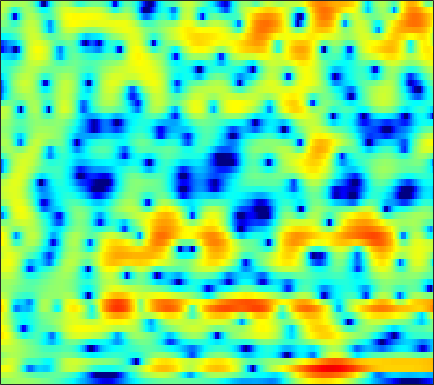

The data file committed next to this chart (first rows):
0.28955, 0.47283, 0.68443, 0.85531, 0.957, 1.0571, 1.1168, 1.138, 1.1347, 1.0993, 1.0401, 0.98037, 0.88059, 0.763, 0.66262, 0.51165, 0.34242, 0.20717, 0.014714, -0.19532, -0.42523, -0.61011, -0.87157, -1.1516
2.186, 2.268, 2.303, 2.256, 2.167, 1.977, 1.714, 1.472, 1.097, 0.6773, 0.2319, -0.1066, -0.5435, -0.9431, -1.205, -1.489, -1.692, -1.788, -1.842, -1.827, -1.758, -1.678, -1.557, -1.436
4.361, 4.476, 4.498, 4.34, 4.079, 3.526, 2.703, 1.885, 0.4791, -1.356, -3.723, -5.893, -9.114, -11.26, -10.92, -9.24, -7.815, -7.16, -6.837, -6.962, -7.252, -7.319, -6.794, -5.479
1.168, 1.977, 2.714, 3.11, 3.203, 3.068, 2.665, 2.196, 1.368, 0.3552, -0.7387, -1.517, -2.338, -2.8, -2.924, -2.937, -2.958, -3.072, -3.412, -3.982, -4.67, -5.11, -5.257, -4.659
0.2093, 0.6902, 1.194, 1.538, 1.693, 1.77, 1.716, 1.607, 1.379, 1.089, 0.7625, 0.5111, 0.1789, -0.1357, -0.3558, -0.6302, -0.888, -1.067, -1.29, -1.482, -1.625, -1.692, -1.711, -1.651
2.038, 2.166, 2.274, 2.304, 2.275, 2.172, 2.001, 1.835, 1.57, 1.264, 0.9317, 0.6702, 0.3092, -0.06366, -0.3481, -0.732, -1.121, -1.412, -1.795, -2.156, -2.471, -2.659, -2.834, -2.906
4.231, 4.14, 3.93, 3.62, 3.331, 2.88, 2.37, 1.96, 1.405, 0.867, 0.3684, 0.02946, -0.3858, -0.7682, -1.058, -1.486, -1.997, -2.459, -3.217, -4.171, -5.325, -6.279, -7.506, -8.258
6.011, 5.702, 5.126, 4.358, 3.65, 2.523, 1.183, 0.05401, -1.537, -3.032, -4.081, -4.365, -4.123, -3.52, -3.059, -2.59, -2.387, -2.441, -2.826, -3.616, -4.904, -6.247, -8.554, -10.75
5.326, 4.874, 4.076, 3.035, 2.067, 0.4966, -1.482, -3.326, -6.482, -10.9, -15.82, -14.8, -10.34, -7.181, -5.544, -3.985, -2.932, -2.391, -1.911, -1.637, -1.519, -1.473, -1.383, -1.189
4.013, 3.502, 2.668, 1.667, 0.8253, -0.3869, -1.657, -2.609, -3.777, -4.698, -5.221, -5.342, -5.128, -4.619, -4.129, -3.423, -2.73, -2.263, -1.715, -1.237, -0.8232, -0.5454, -0.1976, 0.1472
4.426, 3.74, 2.636, 1.361, 0.3256, -1.078, -2.393, -3.254, -4.131, -4.671, -4.942, -4.955, -4.731, -4.279, -3.825, -3.11, -2.335, -1.767, -1.093, -0.5659, -0.1918, -0.001039, 0.15, 0.2367
6.705, 5.765, 4.098, 1.87, -0.2676, -3.879, -8.22, -10.72, -10.36, -8.789, -8.056, -8.072, -8.446, -8.19, -7.007, -4.667, -2.409, -1.004, 0.425, 1.299, 1.647, 1.554, 0.8798, -0.4303
5.822, 5.11, 3.765, 1.95, 0.282, -2.249, -4.725, -6.004, -6.578, -6.604, -7.028, -7.833, -9.605, -10.58, -9.179, -5.864, -2.937, -1.278, 0.3085, 1.306, 1.755, 1.738, 1.243, 0.2285
2.507, 2.292, 1.809, 1.157, 0.5978, -0.2058, -0.984, -1.511, -2.095, -2.567, -2.916, -3.122, -3.226, -3.102, -2.832, -2.283, -1.602, -1.056, -0.4052, 0.1099, 0.4701, 0.6345, 0.7358, 0.7138
0.8662, 0.966, 0.9704, 0.8328, 0.6512, 0.3359, -0.01032, -0.2833, -0.6471, -0.9711, -1.25, -1.405, -1.519, -1.541, -1.488, -1.329, -1.113, -0.9185, -0.623, -0.3285, -0.05844, 0.1166, 0.3311, 0.5031
0.8303, 1.077, 1.25, 1.258, 1.172, 0.9606, 0.6425, 0.3548, -0.07172, -0.5191, -0.9508, -1.235, -1.55, -1.747, -1.815, -1.792, -1.649, -1.492, -1.228, -0.9273, -0.6164, -0.3837, -0.09417, 0.1819
2.094, 2.338, 2.493, 2.47, 2.334, 1.995, 1.466, 0.9543, 0.1349, -0.8284, -1.862, -2.636, -3.542, -4.118, -4.275, -4.135, -3.702, -3.291, -2.733, -2.199, -1.691, -1.324, -0.8726, -0.4295
3.603, 3.849, 4.011, 3.973, 3.785, 3.309, 2.553, 1.785, 0.414, -1.422, -3.884, -6.315, -10.55, -14.74, -13.74, -10.08, -7.508, -6.205, -5.064, -4.381, -3.941, -3.654, -3.17, -2.535
3.602, 4.074, 4.48, 4.602, 4.513, 4.145, 3.498, 2.799, 1.581, 0.01059, -1.963, -3.667, -6.075, -7.748, -8.005, -7.337, -6.541, -6.275, -6.435, -7.264, -8.796, -10.3, -11.6, -10.24
2.39, 3.148, 3.771, 4.022, 4.023, 3.814, 3.397, 2.973, 2.296, 1.506, 0.6405, -0.0428, -0.9059, -1.675, -2.196, -2.899, -3.644, -4.335, -5.575, -7.29, -9.573, -11.7, -13.77, -12.57
3.197, 3.467, 3.536, 3.339, 3.058, 2.575, 2.058, 1.739, 1.402, 1.168, 1.002, 0.8703, 0.6636, 0.323, -0.002524, -0.5918, -1.38, -2.075, -3.184, -4.455, -5.773, -6.733, -7.751, -8.175
5.429, 4.967, 4.077, 2.838, 1.628, -0.2933, -2.215, -3.118, -2.844, -1.464, -0.05094, 0.7957, 1.527, 1.852, 1.873, 1.632, 1.047, 0.4048, -0.7172, -2.173, -4.023, -5.753, -8.857, -13.27
5.665, 4.948, 3.735, 2.069, 0.4137, -2.605, -6.965, -9.99, -7.609, -3.512, -0.802, 0.5609, 1.715, 2.359, 2.523, 2.422, 1.983, 1.436, 0.4451, -0.8568, -2.476, -3.846, -5.922, -7.888
3.426, 2.986, 2.357, 1.694, 1.182, 0.5081, 0.02674, -0.125, 0.03643, 0.5373, 1.145, 1.545, 1.943, 2.108, 2.069, 1.772, 1.26, 0.7314, -0.1537, -1.206, -2.391, -3.289, -4.445, -5.481
-0.04676, -0.1409, 0.0627, 0.5357, 0.9521, 1.486, 1.966, 2.277, 2.632, 2.89, 3.047, 3.079, 2.99, 2.695, 2.373, 1.767, 0.9997, 0.3207, -0.6903, -1.804, -3.022, -4.012, -5.42, -7.013
-10.24, -10.2, -5.853, -2.231, -0.304, 1.578, 2.869, 3.549, 4.15, 4.445, 4.469, 4.323, 3.906, 3.24, 2.59, 1.557, 0.3062, -0.701, -2.085, -3.418, -4.616, -5.503, -6.657, -8.008
-4.914, -4.648, -2.805, -0.5431, 0.944, 2.512, 3.622, 4.194, 4.636, 4.75, 4.543, 4.181, 3.421, 2.362, 1.317, -0.3965, -2.542, -4.46, -7.38, -10.23, -11.46, -10.98, -9.743, -8.707
0.6903, 1.022, 1.612, 2.291, 2.811, 3.417, 3.859, 4.053, 4.098, 3.884, 3.4, 2.85, 1.865, 0.5502, -0.6592, -2.635, -5.074, -7.335, -11.12, -15.69, -17.13, -14.86, -11.59, -9.3
2.183, 2.493, 2.889, 3.243, 3.468, 3.682, 3.771, 3.727, 3.502, 3.065, 2.396, 1.735, 0.6398, -0.7102, -1.845, -3.533, -5.282, -6.563, -8.063, -9.098, -9.423, -9.254, -8.593, -7.679
2.562, 2.858, 3.216, 3.523, 3.697, 3.838, 3.842, 3.736, 3.437, 2.925, 2.174, 1.439, 0.2131, -1.288, -2.599, -4.591, -6.723, -8.281, -9.889, -10.46, -10.01, -9.22, -8.081, -6.97
1.826, 2.172, 2.653, 3.124, 3.436, 3.76, 3.934, 3.95, 3.783, 3.381, 2.713, 2.022, 0.8172, -0.7897, -2.304, -4.867, -8.433, -12.31, -22.64, -22.05, -13.38, -10.38, -7.81, -6.12
-1.552, -0.9372, 0.09196, 1.164, 1.91, 2.751, 3.372, 3.676, 3.85, 3.758, 3.398, 2.949, 2.104, 0.978, -0.0604, -1.651, -3.43, -4.732, -6.071, -6.532, -6.131, -5.514, -4.646, -3.897
-11.37, -8.554, -4.971, -2.237, -0.6455, 0.9748, 2.14, 2.76, 3.309, 3.563, 3.557, 3.388, 2.966, 2.375, 1.806, 0.965, 0.06739, -0.5911, -1.366, -1.963, -2.387, -2.553, -2.652, -2.66
-11.26, -8.837, -5.521, -2.87, -1.282, 0.3366, 1.533, 2.192, 2.83, 3.221, 3.401, 3.412, 3.271, 2.948, 2.606, 1.999, 1.262, 0.621, -0.3171, -1.315, -2.293, -2.941, -3.574, -3.848
-3.675, -2.793, -1.584, -0.4566, 0.2636, 1.069, 1.682, 2.043, 2.409, 2.703, 2.935, 3.071, 3.17, 3.097, 2.937, 2.496, 1.779, 1.024, -0.3407, -2.197, -4.635, -6.922, -9.84, -10.08
0.1332, 0.6089, 1.056, 1.305, 1.318, 1.15, 0.7752, 0.4567, 0.1323, 0.1671, 0.6357, 1.168, 1.908, 2.521, 2.777, 2.842, 2.501, 1.966, 0.8243, -0.9042, -3.331, -5.708, -8.962, -9.162
1.562, 1.706, 1.641, 1.219, 0.6478, -0.6203, -2.633, -4.886, -9.191, -11.85, -7.321, -4.184, -1.297, 0.6024, 1.539, 2.312, 2.628, 2.609, 2.298, 1.716, 0.9737, 0.4145, -0.1938, -0.4982
1.024, 1.056, 0.8582, 0.3325, -0.2898, -1.472, -3.095, -4.564, -6.529, -7.193, -5.789, -4.184, -2.18, -0.6098, 0.2989, 1.16, 1.713, 1.947, 2.063, 2.014, 1.837, 1.678, 1.444, 1.206
0.5683, 0.6095, 0.4659, 0.1293, -0.2602, -0.8659, -1.514, -1.966, -2.386, -2.499, -2.244, -1.864, -1.208, -0.5227, -0.04388, 0.5039, 0.8918, 1.09, 1.235, 1.275, 1.246, 1.186, 1.085, 0.962
1.147, 1.116, 0.9022, 0.545, 0.18, -0.3767, -0.9449, -1.336, -1.703, -1.833, -1.694, -1.425, -0.9427, -0.4254, -0.06946, 0.3111, 0.5317, 0.5913, 0.5573, 0.4103, 0.2658, 0.1627, 0.1123, 0.169
2.519, 2.348, 1.974, 1.382, 0.8064, -0.2124, -1.476, -2.494, -3.701, -4.162, -3.577, -2.691, -1.404, -0.3136, 0.2853, 0.7429, 0.8427, 0.6605, 0.1115, -0.7398, -1.707, -2.295, -2.497, -1.894
2.699, 2.565, 2.291, 1.765, 1.129, -0.1739, -2.296, -4.785, -10.7, -32.89, -9.538, -5.063, -1.693, 0.3078, 1.18, 1.743, 1.672, 1.218, -0.02652, -2.173, -5.978, -11.2, -20.2, -7.87
-2.163, -1.658, -1.026, -0.5812, -0.4865, -0.6651, -1.201, -1.801, -2.549, -2.728, -2.026, -1.145, 0.05347, 0.9652, 1.389, 1.6, 1.361, 0.9164, -0.004608, -1.238, -2.636, -3.461, -3.7, -2.692
-11.16, -8.308, -5.561, -3.586, -2.467, -1.391, -0.6482, -0.2322, 0.1724, 0.5466, 0.9174, 1.168, 1.445, 1.537, 1.497, 1.206, 0.6967, 0.1804, -0.5876, -1.329, -1.837, -1.963, -1.745, -1.133
-12.57, -10, -6.922, -4.437, -2.887, -1.25, -0.0005938, 0.7473, 1.523, 2.071, 2.413, 2.546, 2.529, 2.29, 1.922, 1.16, 0.07324, -0.9715, -2.664, -4.492, -5.731, -5.769, -4.577, -2.829
-12.06, -9.125, -6.141, -3.793, -2.362, -0.7693, 0.5007, 1.256, 2.07, 2.64, 2.983, 3.094, 3.015, 2.676, 2.204, 1.264, -0.1549, -1.626, -4.384, -8.83, -17.23, -16.95, -8.839, -4.6
-6.884, -5.858, -4.417, -3.067, -2.144, -1.027, -0.04851, 0.5831, 1.284, 1.836, 2.23, 2.401, 2.466, 2.296, 2.024, 1.44, 0.5878, -0.213, -1.425, -2.605, -3.393, -3.506, -2.986, -2.061
-3.97, -3.831, -3.467, -2.963, -2.526, -1.901, -1.249, -0.7397, -0.08513, 0.5401, 1.09, 1.433, 1.778, 1.962, 1.992, 1.874, 1.606, 1.323, 0.8699, 0.4171, 0.01471, -0.2106, -0.4049, -0.4918
-3.563, -3.838, -4.018, -4.008, -3.904, -3.623, -3.17, -2.692, -1.879, -0.9275, 0.03766, 0.729, 1.529, 2.162, 2.508, 2.791, 2.879, 2.829, 2.621, 2.266, 1.779, 1.354, 0.6917, -0.05196
-5.828, -6.336, -6.715, -6.952, -7.158, -7.551, -7.717, -7.292, -5.774, -3.63, -1.479, -0.05674, 1.507, 2.718, 3.381, 4.001, 4.323, 4.385, 4.253, 3.853, 3.213, 2.549, 1.393, -0.1509
-15.86, -15.23, -12.51, -11.13, -11.16, -12.9, -18.56, -34.54, -13.65, -7.016, -3.016, -0.8588, 1.292, 2.821, 3.652, 4.41, 4.814, 4.906, 4.768, 4.36, 3.683, 2.97, 1.733, 0.0923
-12.95, -12.75, -11.09, -9.575, -8.93, -8.464, -8.063, -7.358, -5.751, -3.669, -1.566, -0.1694, 1.367, 2.528, 3.193, 3.739, 3.978, 3.97, 3.719, 3.263, 2.603, 2.021, 1.165, 0.2542
-5.352, -5.323, -5.098, -4.705, -4.352, -3.829, -3.202, -2.632, -1.727, -0.7134, 0.3478, 1.082, 1.945, 2.592, 2.902, 3.082, 2.969, 2.698, 2.109, 1.276, 0.2987, -0.4049, -1.168, -1.561
-1.802, -1.743, -1.706, -1.719, -1.671, -1.544, -1.24, -0.905, -0.276, 0.4942, 1.263, 1.801, 2.392, 2.771, 2.849, 2.744, 2.292, 1.704, 0.5613, -1.129, -3.414, -5.589, -8.573, -8.745
0.3204, 0.09447, -0.4463, -1.224, -1.919, -2.77, -3.173, -2.94, -1.997, -0.6932, 0.5372, 1.314, 2.046, 2.451, 2.55, 2.347, 1.805, 1.158, -0.06679, -1.757, -4.04, -6.258, -9.356, -9.367
1.62, 1.076, -0.1092, -1.952, -4.018, -8.48, -17.63, -15.58, -7.384, -3.327, -0.8953, 0.2856, 1.265, 1.7, 1.768, 1.477, 0.8859, 0.2883, -0.638, -1.529, -2.288, -2.68, -2.769, -2.273
2.677, 2.22, 1.32, 0.06229, -1.096, -2.764, -3.902, -3.814, -2.634, -1.167, 0.04324, 0.6591, 1.094, 1.059, 0.7079, -0.0663, -1.232, -2.291, -3.772, -4.932, -5.266, -4.836, -3.708, -2.301
2.804, 2.629, 2.33, 1.963, 1.665, 1.351, 1.147, 1.124, 1.216, 1.369, 1.459, 1.399, 1.068, 0.4038, -0.3818, -1.827, -3.89, -5.987, -10.07, -18.03, -20.95, -13.05, -7.877, -4.707
